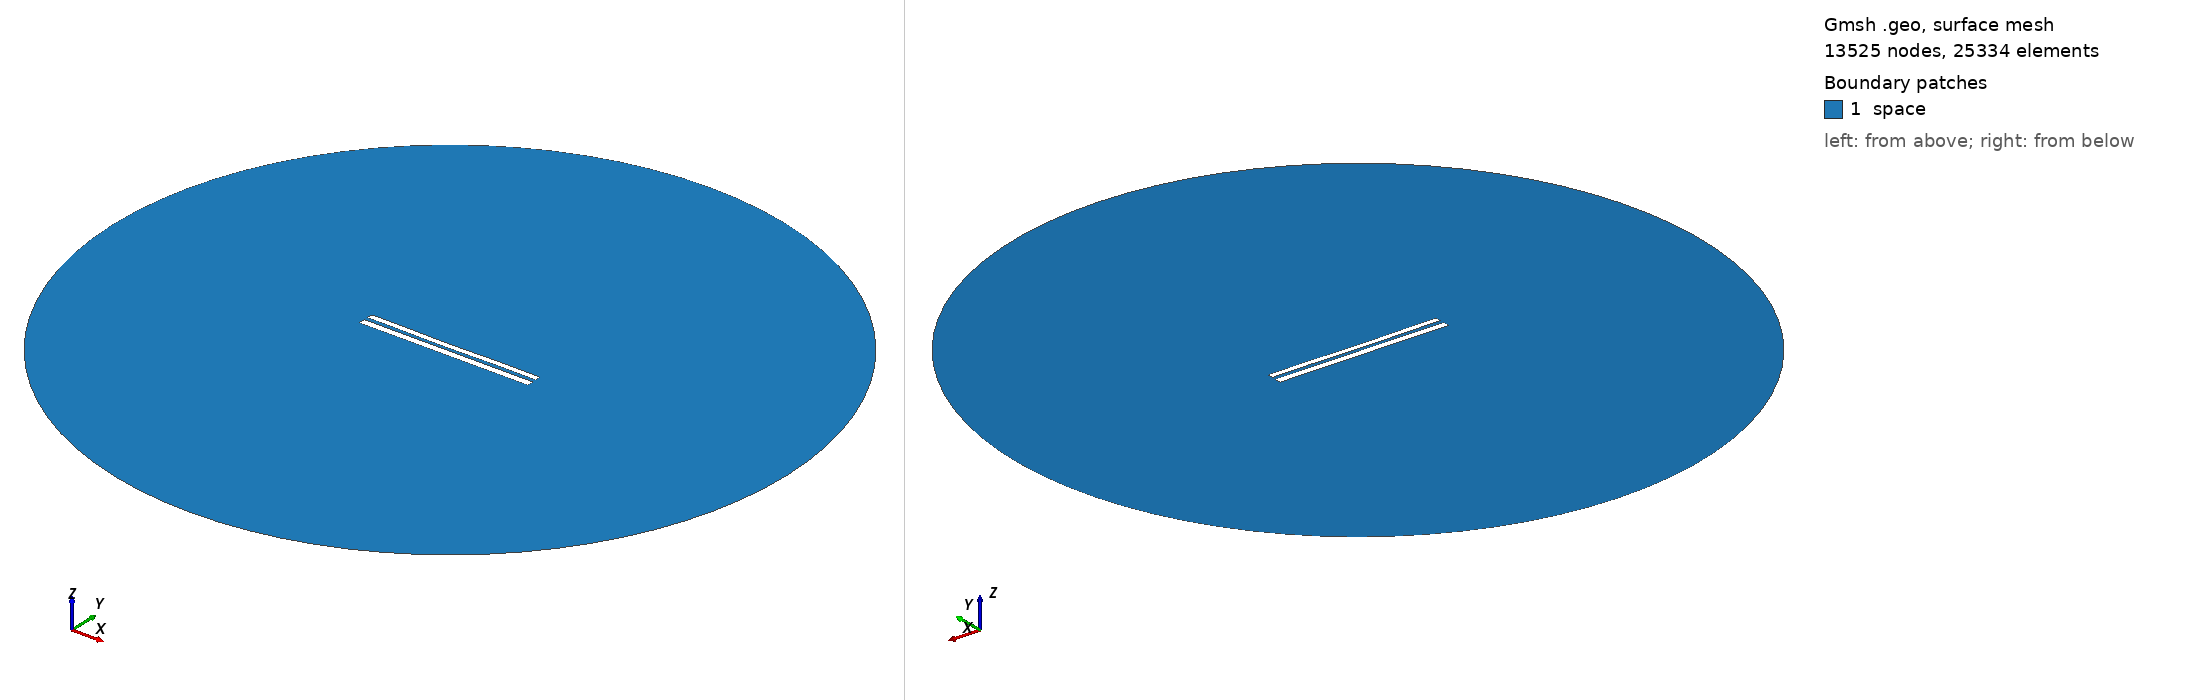

Gmsh geometry script, surface-meshed: 13525 nodes, 25334 surface elements. Boundary patches (legend numbers): 1 space. Left view from above one corner, right view from below the opposite corner. Legend entries are the model's physical surfaces. The drawing asked Gmsh for element sizes between 1% and 20% of the model's largest extent; the script's own settings can give other sizes.

=== 8259.geo (drawn) ===
//---------------------------------------
// Geometry kernel
//---------------------------------------

SetFactory("OpenCASCADE");



//---------------------------------------
// Parameters of the geometry
//---------------------------------------

// Overetch of the upper plate
overetch = 0.25;

// Distance between the plates
distance = 2.25;

// Discretization over the x axis (for the deformation)
nx = 50; 

// Length of the plate
L = 100 - overetch; 

// Number of modes
n = 4; 

// 1st mode coefficient
coeff(1) = -0.075;
beta(1) = 0.596864 * 3.1415926535 / L;

// 2nd mode coefficient
coeff(2) = -0.15;
beta(2) = 1.49418 * 3.1415926535 / L;

// 3rd mode coefficient
coeff(3) = -0.075;
beta(3) = 2.50025 * 3.1415926535 / L;

// 4th mode coefficient
coeff(4) = 0.07499999999999998;
beta(4) = 3.49999 * 3.1415926535 / L;



//---------------------------------------
// Upper plate (deformed rectangle)
//---------------------------------------

// Coordiantes of the upper plate
xmin = -50;
xmax = 50 - overetch;

// Height of the upper plate
yheight = 4 - 2 * overetch;

// Indexes of the points
UpperID[] = {};
LowerID[] = {};
LeftID[] = {};
RightID[] = {};

// Point index
p = 1;

// Horizontal edges
For i In {1:nx}
    x = xmin + (i-1)*(xmax - xmin)/(nx-1);

    y_bottom = distance / 2 + overetch;
    For j In {1:n}
        C = (Cosh(beta(j)*L) + Cos(beta(j)*L)) / (Sinh(beta(j)*L) + Sin(beta(j)*L));
        y_bottom  = y_bottom + coeff(j) * (Cosh(beta(j)*(x+50)) - Cos(beta(j)*(x+50)) - C * (Sinh(beta(j)*(x+50)) - Sin(beta(j)*(x+50))));
    EndFor

    y_top = y_bottom + yheight;

    Point(p) = {x, y_top, 0, 1.0};
    UpperID[i] = p;
    p = p + 1;

    Point(p) = {x, y_bottom, 0, 1.0};
    LowerID[i] = p;
    p = p + 1;
EndFor

// Create point lists
UpperPts[] = {}; LowerPts[] = {};
For i In {1:nx}
  UpperPts[] += {UpperID[i]};
  LowerPts[] += {LowerID[i]};
EndFor

// Build splines
Spline(1) = {UpperPts[]};
Spline(2) = {LowerPts[]};
Line(3) = {LowerPts[nx-1], UpperPts[nx-1]};
Line(4) = {LowerPts[0], UpperPts[0]};

// Build the plane surface
Curve Loop(1) = {2, 3, -1, -4};
Plane Surface(1) = {1};



//---------------------------------------
// Lower plate (rectangle)
//---------------------------------------

// Vertices
Point(1001) = {-50, -1, 0, 1.0};
Point(1002) = { 50, -1, 0, 1.0};
Point(1003) = { 50,  -5, 0, 1.0};
Point(1004) = {-50,  -5, 0, 1.0};

// Edges
Line(5) = {1001, 1002};
Line(6) = {1002, 1003};
Line(7) = {1003, 1004};
Line(8) = {1004, 1001};

// Plane surface
Line Loop(2) = {5, 6, 7, 8};
Plane Surface(2) = {2}; 



//---------------------------------------
// Outer (fictious) boundary
//---------------------------------------

// Points
Point(1005) = {0, 0, 0};       // Center
Point(1006) = {200, 0, 0};     // Start point
Point(1007) = {0, 200, 0};     // 90 degrees
Point(1008) = {-200, 0, 0};    // 180 degrees
Point(1009) = {0, -200, 0};    // 270 degrees

// Circle arcs (each needs start, center, end)
Circle(9) = {1006, 1005, 1007};
Circle(10) = {1007, 1005, 1008};
Circle(11) = {1008, 1005, 1009};
Circle(12) = {1009, 1005, 1006};

// Plane surface for the entire domain
Curve Loop(3) = {9, 10, 11, 12};
Surface(3) = {3};

// Subtract the plates from the whole domain to obtain the actual domain where we want to solve the equations
BooleanDifference{ Surface{3}; Delete; }{ Surface{1}; Surface{2}; Delete; }




//---------------------------------------
// Transfinite Lines/Curves
//---------------------------------------

// Set the number of points on the boundaries
r = 7;

// Plates
Transfinite Curve {1, 2} = 50*r Using Progression 1;
Transfinite Curve {3, 4} = 2*r Using Progression 1;
Transfinite Line {5, 7} = 50*r Using Progression 1;
Transfinite Line {6, 8} = 2*r Using Progression 1;

// Outer boundary
Transfinite Line {9, 10, 11, 12} = 20 Using Progression 1;



//---------------------------------------
// Physical groups
//---------------------------------------                

// Physical curves (boundaries)
Physical Line("force_segment", 10) = {2};
Physical Line("upper_plate", 11) = {1, 3, 4};
Physical Line("lower_plate", 12) = {5, 6, 7, 8};
Physical Line("boundary", 20) = {9, 10, 11, 12};

// Physical Surfaces
Physical Surface("space", 30) = {3};



//---------------------------------------
// 6. Generate the Mesh
//---------------------------------------

// 2D mesh generation
Mesh 2;
